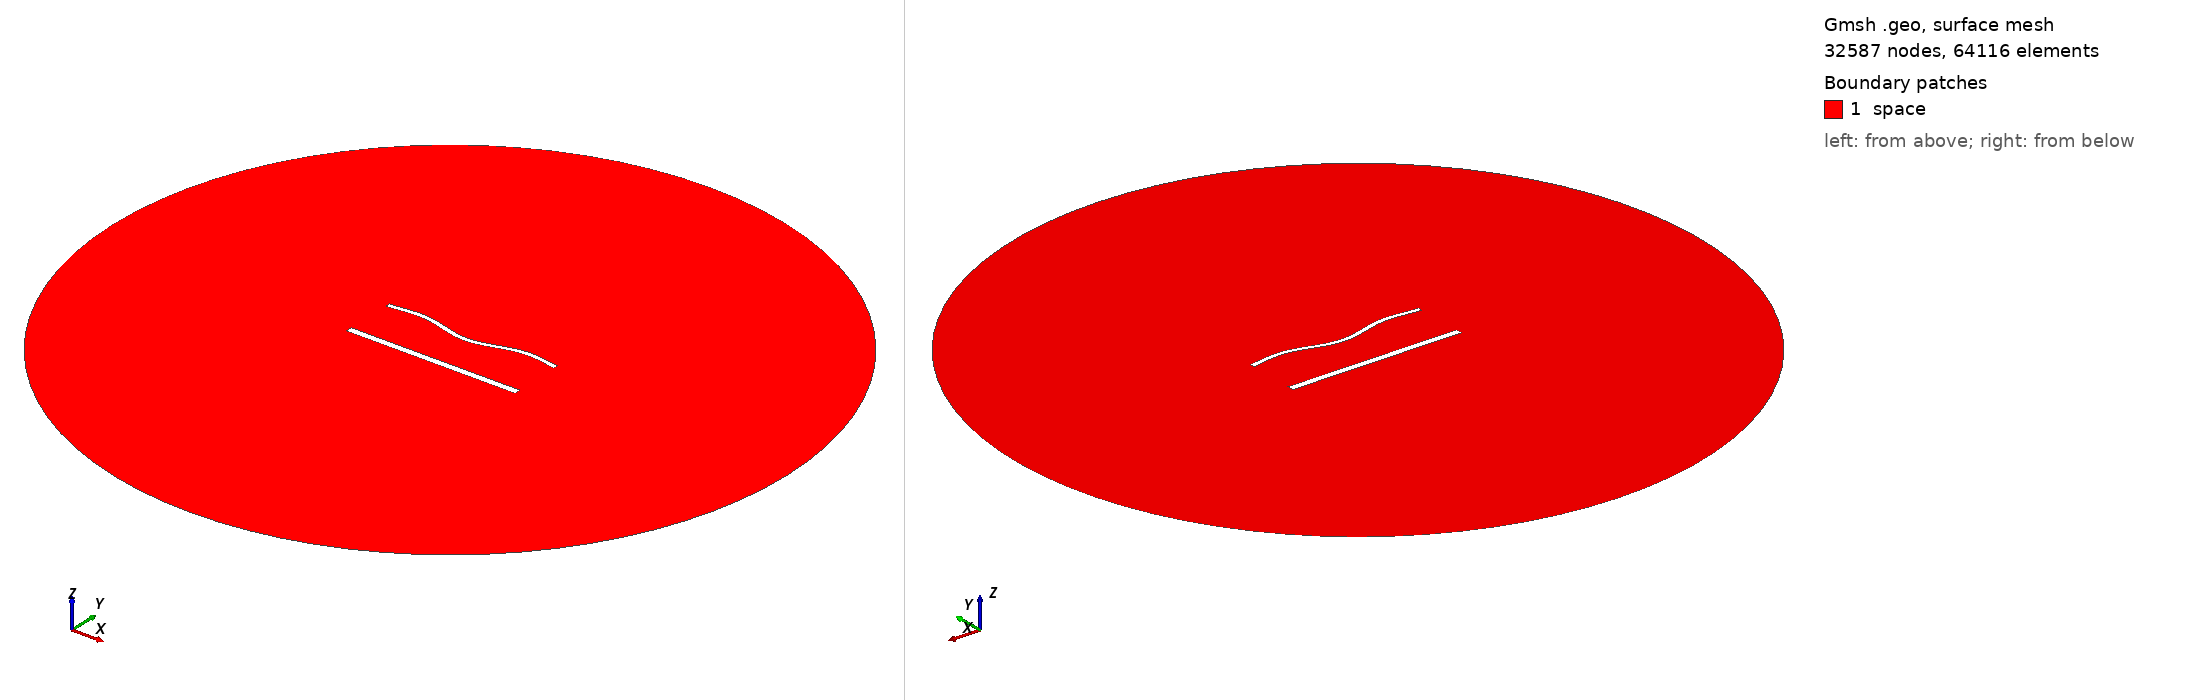

Gmsh geometry script, surface-meshed: 32587 nodes, 64116 surface elements. Boundary patches (legend numbers): 1 space. Left view from above one corner, right view from below the opposite corner. Legend entries are the model's physical surfaces. The drawing asked Gmsh for element sizes between 1% and 20% of the model's largest extent; the script's own settings can give other sizes.

=== 1977.geo (drawn) ===
//---------------------------------------
// Geometry kernel
//---------------------------------------

SetFactory("OpenCASCADE");



//---------------------------------------
// Parameters of the geometry
//---------------------------------------

// Overetch of the upper plate
overetch = 0.5;

// Distance between the plates
distance = 30.0;

// Discretization over the x axis (for the deformation)
nx = 50; 

// Length of the plate
L = 100 - overetch; 

// Number of modes
n = 4; 

// 1st mode coefficient
coeff(1) = 0.0;
beta(1) = 0.596864 * 3.1415926535 / L;

// 2nd mode coefficient
coeff(2) = -1.5;
beta(2) = 1.49418 * 3.1415926535 / L;

// 3rd mode coefficient
coeff(3) = 0.0;
beta(3) = 2.50025 * 3.1415926535 / L;

// 4th mode coefficient
coeff(4) = 1.5;
beta(4) = 3.49999 * 3.1415926535 / L;



//---------------------------------------
// Upper plate (deformed rectangle)
//---------------------------------------

// Coordiantes of the upper plate
xmin = -50;
xmax = 50 - overetch;

// Height of the upper plate
yheight = 4 - 2 * overetch;

// Indexes of the points
UpperID[] = {};
LowerID[] = {};
LeftID[] = {};
RightID[] = {};

// Point index
p = 1;

// Horizontal edges
For i In {1:nx}
    x = xmin + (i-1)*(xmax - xmin)/(nx-1);

    y_bottom = distance / 2 + overetch;
    For j In {1:n}
        C = (Cosh(beta(j)*L) + Cos(beta(j)*L)) / (Sinh(beta(j)*L) + Sin(beta(j)*L));
        y_bottom  = y_bottom + coeff(j) * (Cosh(beta(j)*(x+50)) - Cos(beta(j)*(x+50)) - C * (Sinh(beta(j)*(x+50)) - Sin(beta(j)*(x+50))));
    EndFor

    y_top = y_bottom + yheight;

    Point(p) = {x, y_top, 0, 1.0};
    UpperID[i] = p;
    p = p + 1;

    Point(p) = {x, y_bottom, 0, 1.0};
    LowerID[i] = p;
    p = p + 1;
EndFor

// Create point lists
UpperPts[] = {}; LowerPts[] = {};
For i In {1:nx}
  UpperPts[] += {UpperID[i]};
  LowerPts[] += {LowerID[i]};
EndFor

// Build splines
Spline(1) = {UpperPts[]};
Spline(2) = {LowerPts[]};
Line(3) = {LowerPts[nx-1], UpperPts[nx-1]};
Line(4) = {LowerPts[0], UpperPts[0]};

// Build the plane surface
Curve Loop(1) = {2, 3, -1, -4};
Plane Surface(1) = {1};



//---------------------------------------
// Lower plate (rectangle)
//---------------------------------------

// Vertices
Point(1001) = {-50, -distance/2, 0, 1.0};
Point(1002) = { 50, -distance/2, 0, 1.0};
Point(1003) = { 50,  -distance/2 + 4, 0, 1.0};
Point(1004) = {-50,  -distance/2 + 4, 0, 1.0};

// Edges
Line(5) = {1001, 1002};
Line(6) = {1002, 1003};
Line(7) = {1003, 1004};
Line(8) = {1004, 1001};

// Plane surface
Line Loop(2) = {5, 6, 7, 8};
Plane Surface(2) = {2}; 



//---------------------------------------
// Outer (fictious) boundary
//---------------------------------------

// Points
Point(1005) = {0, 0, 0};       // Center
Point(1006) = {200, 0, 0};     // Start point
Point(1007) = {0, 200, 0};     // 90 degrees
Point(1008) = {-200, 0, 0};    // 180 degrees
Point(1009) = {0, -200, 0};    // 270 degrees

// Circle arcs (each needs start, center, end)
Circle(9) = {1006, 1005, 1007};
Circle(10) = {1007, 1005, 1008};
Circle(11) = {1008, 1005, 1009};
Circle(12) = {1009, 1005, 1006};

// Plane surface for the entire domain
Curve Loop(3) = {9, 10, 11, 12};
Surface(3) = {3};

// Subtract the plates from the whole domain to obtain the actual domain where we want to solve the equations
BooleanDifference{ Surface{3}; Delete; }{ Surface{1}; Surface{2}; Delete; }




//---------------------------------------
// Transfinite Lines/Curves
//---------------------------------------

// Set the number of points on the boundaries
r = 6;
d = 0.15;

// Plates
Transfinite Curve {1} = 50*r/4 Using Progression 1;
Transfinite Line {2} = 50*r Using Progression 1;
Transfinite Curve {3, 4} = 2*r Using Progression 1+d;
Transfinite Line {5} = 50*r/4 Using Progression 1;
Transfinite Line {7} = 50*r Using Progression 1;
Transfinite Line {6} = 2*r Using Progression 1-d;
Transfinite Line {8} = 2*r Using Progression 1+d;

// Outer boundary
Transfinite Line {9, 10, 11, 12} = 20 Using Progression 1;



//---------------------------------------
// Physical groups
//---------------------------------------                

// Physical curves (boundaries)
Physical Line("force_segment", 10) = {2};
Physical Line("upper_plate", 11) = {1, 3, 4};
Physical Line("lower_plate", 12) = {5, 6, 7, 8};
Physical Line("boundary", 20) = {9, 10, 11, 12};

// Physical Surfaces
Physical Surface("space", 30) = {3};



//---------------------------------------
// 6. Generate the Mesh
//---------------------------------------

// 2D mesh generation
Mesh 2;
